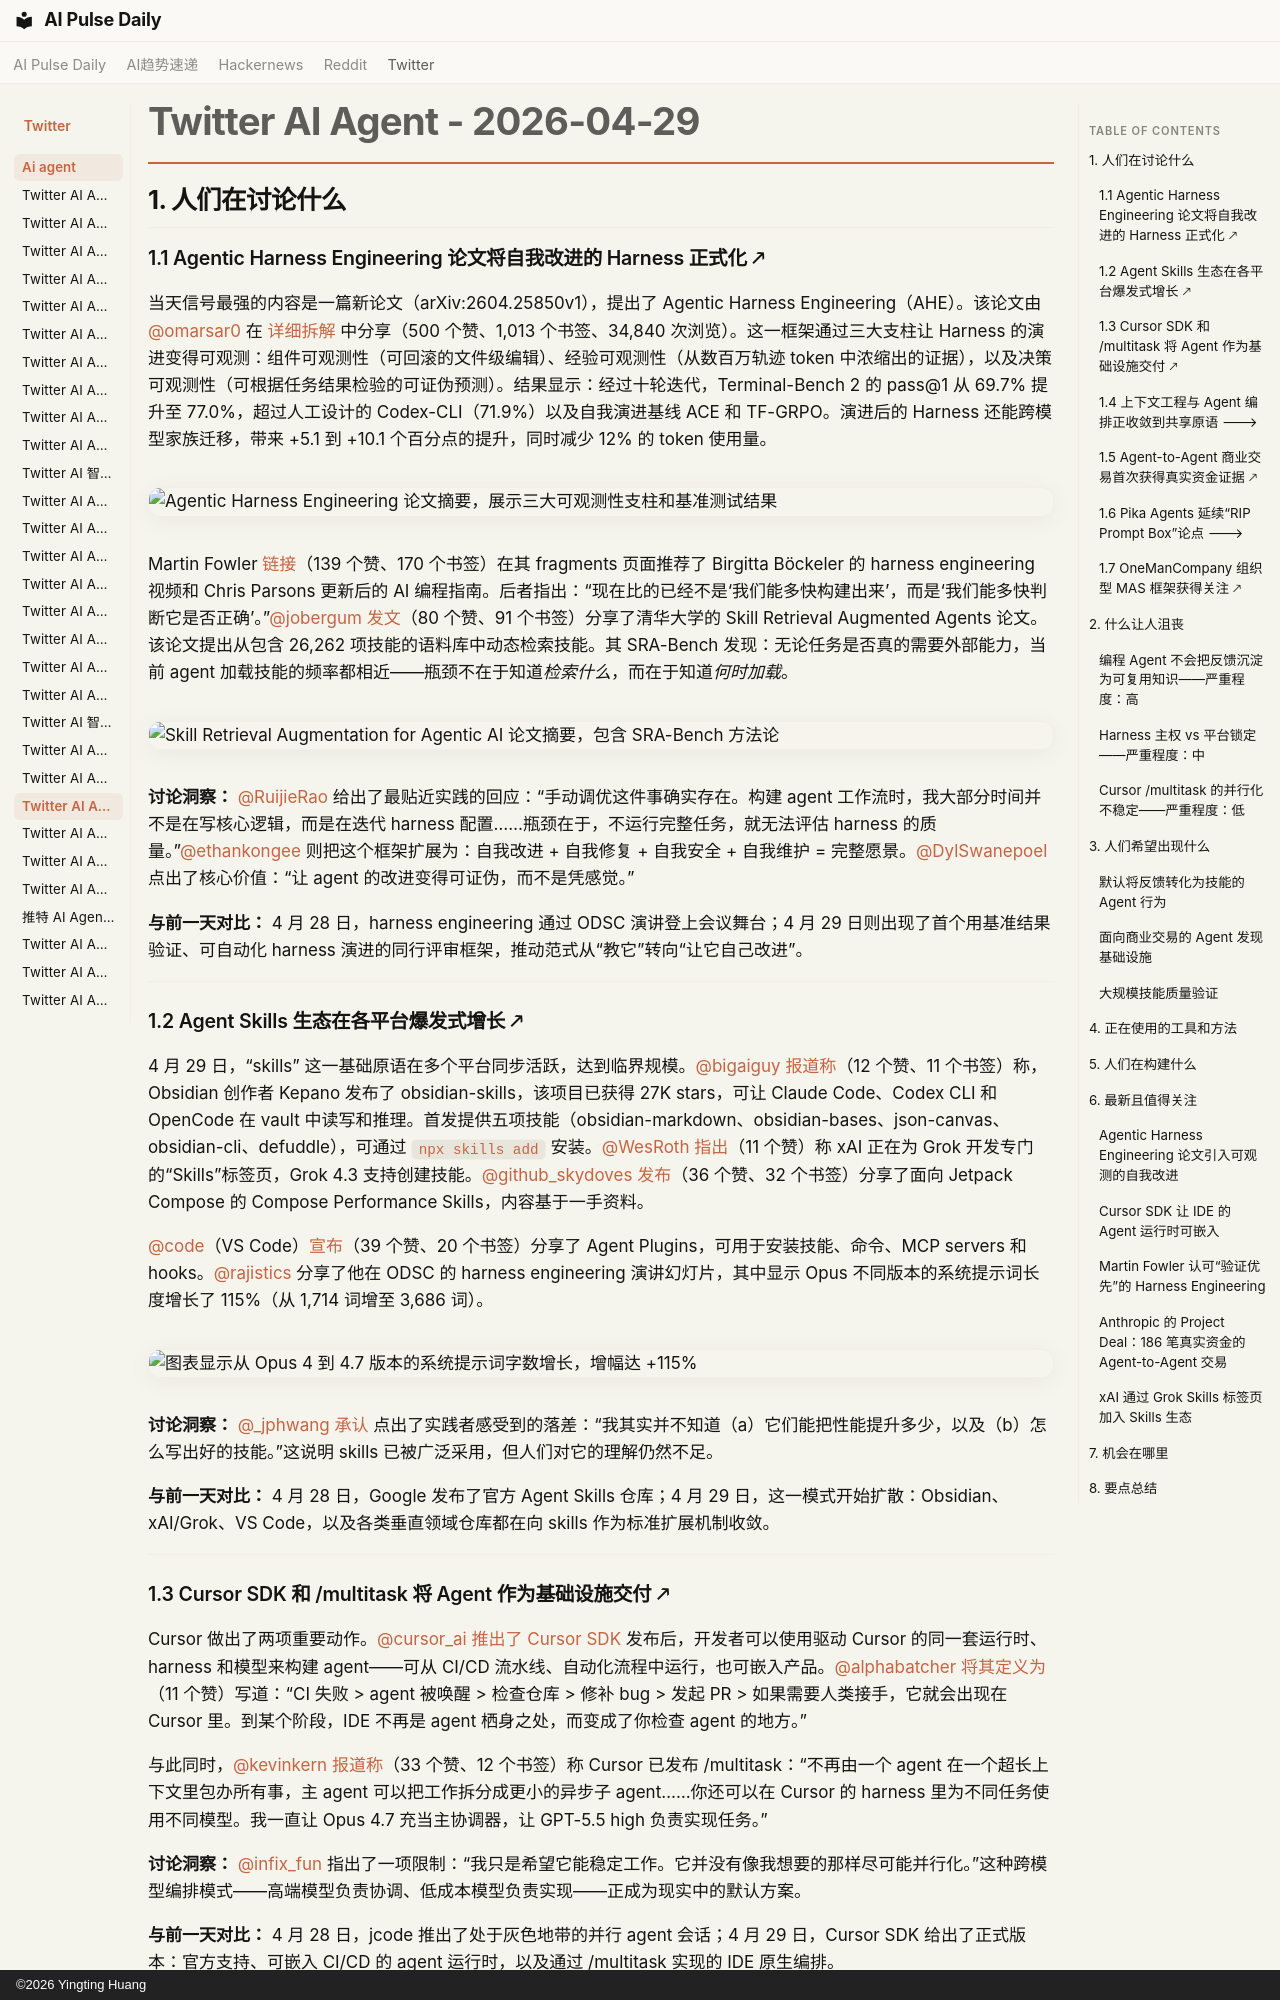

repository: vibewatch/vibewatch.github.io · page: twitter/ai-agent/2026-04-29.zh/index.html · generator: mkdocs · copyright: ©2026 Yingting Huang

# Twitter AI Agent - 2026-04-29

## 1. 人们在讨论什么

### 1.1 Agentic Harness Engineering 论文将自我改进的 Harness 正式化 🡕

当天信号最强的内容是一篇新论文（arXiv:2604.25850v1），提出了 Agentic Harness Engineering（AHE）。该论文由 [@omarsar0](https://x.com/omarsar0) 在 [详细拆解](https://x.com/omarsar0/status/2049492169887748365) 中分享（500 个赞、1,013 个书签、34,840 次浏览）。这一框架通过三大支柱让 Harness 的演进变得可观测：组件可观测性（可回滚的文件级编辑）、经验可观测性（从数百万轨迹 token 中浓缩出的证据），以及决策可观测性（可根据任务结果检验的可证伪预测）。结果显示：经过十轮迭代，Terminal-Bench 2 的 pass@1 从 69.7% 提升至 77.0%，超过人工设计的 Codex-CLI（71.9%）以及自我演进基线 ACE 和 TF-GRPO。演进后的 Harness 还能跨模型家族迁移，带来 +5.1 到 +10.1 个百分点的提升，同时减少 12% 的 token 使用量。

![Agentic Harness Engineering 论文摘要，展示三大可观测性支柱和基准测试结果](https://pbs.twimg.com/media/HHFCQ83aUAAhdyU.jpg)

Martin Fowler [链接](https://x.com/martinfowler/status/2049480328423608522)（139 个赞、170 个书签）在其 fragments 页面推荐了 Birgitta Böckeler 的 harness engineering 视频和 Chris Parsons 更新后的 AI 编程指南。后者指出：“现在比的已经不是‘我们能多快构建出来’，而是‘我们能多快判断它是否正确’。”[@jobergum](https://x.com/jobergum) [发文](https://x.com/jobergum/status/2049391374189973839)（80 个赞、91 个书签）分享了清华大学的 Skill Retrieval Augmented Agents 论文。该论文提出从包含 26,262 项技能的语料库中动态检索技能。其 SRA-Bench 发现：无论任务是否真的需要外部能力，当前 agent 加载技能的频率都相近——瓶颈不在于知道*检索什么*，而在于知道*何时加载*。

![Skill Retrieval Augmentation for Agentic AI 论文摘要，包含 SRA-Bench 方法论](https://pbs.twimg.com/media/HHDmDfZa8AAAGci.jpg)

**讨论洞察：** [@RuijieRao](https://x.com/RuijieRao) 给出了最贴近实践的回应：“手动调优这件事确实存在。构建 agent 工作流时，我大部分时间并不是在写核心逻辑，而是在迭代 harness 配置……瓶颈在于，不运行完整任务，就无法评估 harness 的质量。”[@ethankongee](https://x.com/ethankongee) 则把这个框架扩展为：自我改进 + 自我修复 + 自我安全 + 自我维护 = 完整愿景。[@DylSwanepoel](https://x.com/DylSwanepoel) 点出了核心价值：“让 agent 的改进变得可证伪，而不是凭感觉。”

**与前一天对比：** 4 月 28 日，harness engineering 通过 ODSC 演讲登上会议舞台；4 月 29 日则出现了首个用基准结果验证、可自动化 harness 演进的同行评审框架，推动范式从“教它”转向“让它自己改进”。

---

### 1.2 Agent Skills 生态在各平台爆发式增长 🡕

4 月 29 日，“skills” 这一基础原语在多个平台同步活跃，达到临界规模。[@bigaiguy](https://x.com/bigaiguy) [报道称](https://x.com/bigaiguy/status/2049452001592025415)（12 个赞、11 个书签）称，Obsidian 创作者 Kepano 发布了 obsidian-skills，该项目已获得 27K stars，可让 Claude Code、Codex CLI 和 OpenCode 在 vault 中读写和推理。首发提供五项技能（obsidian-markdown、obsidian-bases、json-canvas、obsidian-cli、defuddle），可通过 `npx skills add` 安装。[@WesRoth](https://x.com/WesRoth) [指出](https://x.com/WesRoth/status/2049534178249846887)（11 个赞）称 xAI 正在为 Grok 开发专门的“Skills”标签页，Grok 4.3 支持创建技能。[@github_skydoves](https://x.com/github_skydoves) [发布](https://x.com/github_skydoves/status/2049401974052057505)（36 个赞、32 个书签）分享了面向 Jetpack Compose 的 Compose Performance Skills，内容基于一手资料。

[@code](https://x.com/code)（VS Code）[宣布](https://x.com/code/status/2049299889381626029)（39 个赞、20 个书签）分享了 Agent Plugins，可用于安装技能、命令、MCP servers 和 hooks。[@rajistics](https://x.com/rajistics) 分享了他在 ODSC 的 harness engineering 演讲幻灯片，其中显示 Opus 不同版本的系统提示词长度增长了 115%（从 1,714 词增至 3,686 词）。

![图表显示从 Opus 4 到 4.7 版本的系统提示词字数增长，增幅达 +115%](https://pbs.twimg.com/media/HHAV0A1WkAAlUDX.jpg)

**讨论洞察：** [@_jphwang](https://x.com/_jphwang) [承认](https://x.com/_jphwang/status/2049452279460241561) 点出了实践者感受到的落差：“我其实并不知道（a）它们能把性能提升多少，以及（b）怎么写出好的技能。”这说明 skills 已被广泛采用，但人们对它的理解仍然不足。

**与前一天对比：** 4 月 28 日，Google 发布了官方 Agent Skills 仓库；4 月 29 日，这一模式开始扩散：Obsidian、xAI/Grok、VS Code，以及各类垂直领域仓库都在向 skills 作为标准扩展机制收敛。

---
